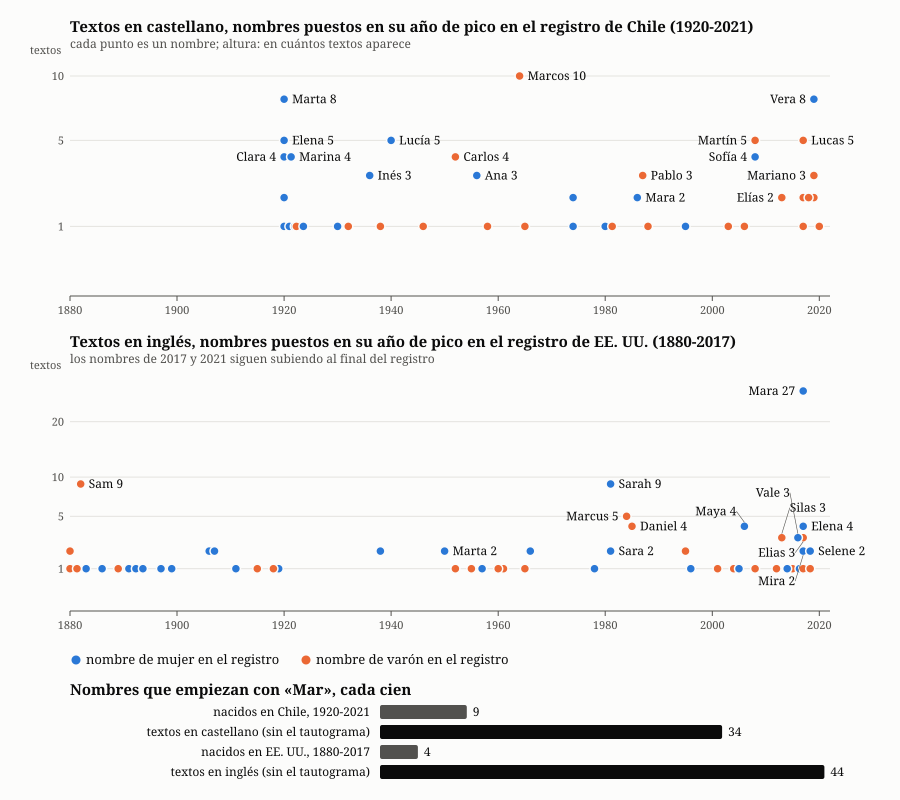

Values plotted in this chart, from the file beside it:
corrida, idioma, casa, consigna, tipo, nombre, veces
20261012-2259, en, claude-fable-5-1, p1, pila, Mara, 1
20261012-2259, en, claude-fable-5-1, p5, pila, Sarah, 4
20261012-2259, en, claude-fable-5-1, p5, pila, Sam, 2
20261012-2259, en, claude-fable-5-1, p5, pila, Sylvester, 1
20261012-2259, en, claude-fable-5-1, p6, pila, Marcus, 2
20261012-2259, en, claude-fable-5-1, p6, apellido, Reyes, 3
20261012-2259, en, claude-fable-5-1, p6, apellido, Dvorak, 4
20261012-2259, en, claude-fable-5-1, p7, pila, Mara, 1
20261012-2259, en, claude-fable-5, p5, pila, Sofia, 5
20261012-2259, en, claude-fable-5, p6, pila, Danny, 3
20261012-2259, en, claude-fable-5, p6, apellido, Doyle, 4
20261012-2259, en, claude-fable-5, p6, apellido, Marsh, 4
20261012-2259, en, claude-haiku-4-5, p1, pila, Maya, 4
20261012-2259, en, claude-haiku-4-5, p5, pila, Susie, 1
20261012-2259, en, claude-haiku-4-5, p6, apellido, Morgan, 6
20261012-2259, en, claude-haiku-4-5, p8, pila, Sarah, 1
20261012-2259, en, claude-haiku-5-5, p1, pila, Marta, 1
20261012-2259, en, claude-haiku-5-5, p1, pila, Teodor, 2
20261012-2259, en, claude-haiku-5-5, p5, pila, Sarah, 3
20261012-2259, en, claude-haiku-5-5, p6, pila, Mara, 1
20261012-2259, en, claude-haiku-5-5, p6, apellido, Hale, 2
20261012-2259, en, claude-opus-5-5, p1, pila, Mara, 1
20261012-2259, en, claude-opus-5-5, p5, pila, Sally, 3
20261012-2259, en, claude-opus-5-5, p6, pila, Lena, 1
20261012-2259, en, claude-opus-5-5, p6, pila, Viktor, 1
20261012-2259, en, claude-opus-5, p5, pila, Sven, 4
20261012-2259, en, claude-opus-5, p6, pila, Mikhail, 2
20261012-2259, en, claude-opus-5, p7, apellido, Hendersons, 1
20261012-2259, en, claude-sonnet-4-6, p5, pila, Sarah, 1
20261012-2259, en, claude-sonnet-4-6, p6, pila, Marcus, 2
20261012-2259, en, claude-sonnet-4-6, p6, pila, Delia, 1
20261012-2259, en, claude-sonnet-4-6, p7, pila, Marie, 1
20261012-2259, en, claude-sonnet-4-6, p8, pila, Margaret, 2
20261012-2259, en, claude-sonnet-5-5, p1, pila, Marisol, 1
20261012-2259, en, claude-sonnet-5-5, p5, pila, Sally, 5
20261012-2259, en, claude-sonnet-5-5, p6, pila, Marta, 1
20261012-2259, en, claude-sonnet-5-5, p6, pila, Daniel, 2
20261012-2259, en, claude-sonnet-5-5, p6, pila, Ines, 2
20261012-2259, en, claude-sonnet-5-5, p8, pila, Marguerite, 1
20261012-2259, en, claude-sonnet-5, p1, pila, Mira, 1
20261012-2259, en, claude-sonnet-5, p5, pila, Sarah, 6
20261012-2259, en, claude-sonnet-5, p6, pila, Mara, 1
20261012-2259, en, claude-sonnet-5, p6, pila, Daniel, 1
20261012-2259, en, claude-sonnet-5, p6, apellido, Voss, 1
20261012-2259, en, claude-sonnet-5, p7, pila, Sarah, 1
20261012-2259, en, claude-sonnet-5, p7, pila, Tom, 1
20261012-2259, en, gemini-3.1-pro-preview, p1, pila, Elias, 3
20261012-2259, en, gemini-3.1-pro-preview, p6, pila, Silas, 4
20261012-2259, en, gemini-3.1-pro-preview, p6, pila, Victor, 5
20261012-2259, en, gemini-3.1-pro-preview, p7, pila, Sarah, 2
20261012-2259, en, gemini-3.1-pro-preview, p7, pila, Mark, 2
20261012-2259, en, glm-5.3-razonamiento-minimo, p1, pila, Mara, 2
20261012-2259, en, glm-5.3-razonamiento-minimo, p5, pila, Sam, 6
20261012-2259, en, glm-5.3-razonamiento-minimo, p6, pila, Elena, 3
20261012-2259, en, glm-5.3-razonamiento-minimo, p6, pila, Marcus, 3
20261012-2259, en, glm-5.3-razonamiento-minimo, p6, apellido, Doren, 1
20261012-2259, en, glm-5.3-razonamiento-minimo, p7, pila, Marianne, 1
20261012-2259, en, glm-5.3-razonamiento-minimo, p8, pila, Margaret, 1
20261012-2259, en, gpt-4o-mini, p1, pila, Alex, 2
20261012-2259, en, gpt-4o-mini, p6, pila, Marcus, 1
... 232 more rows
